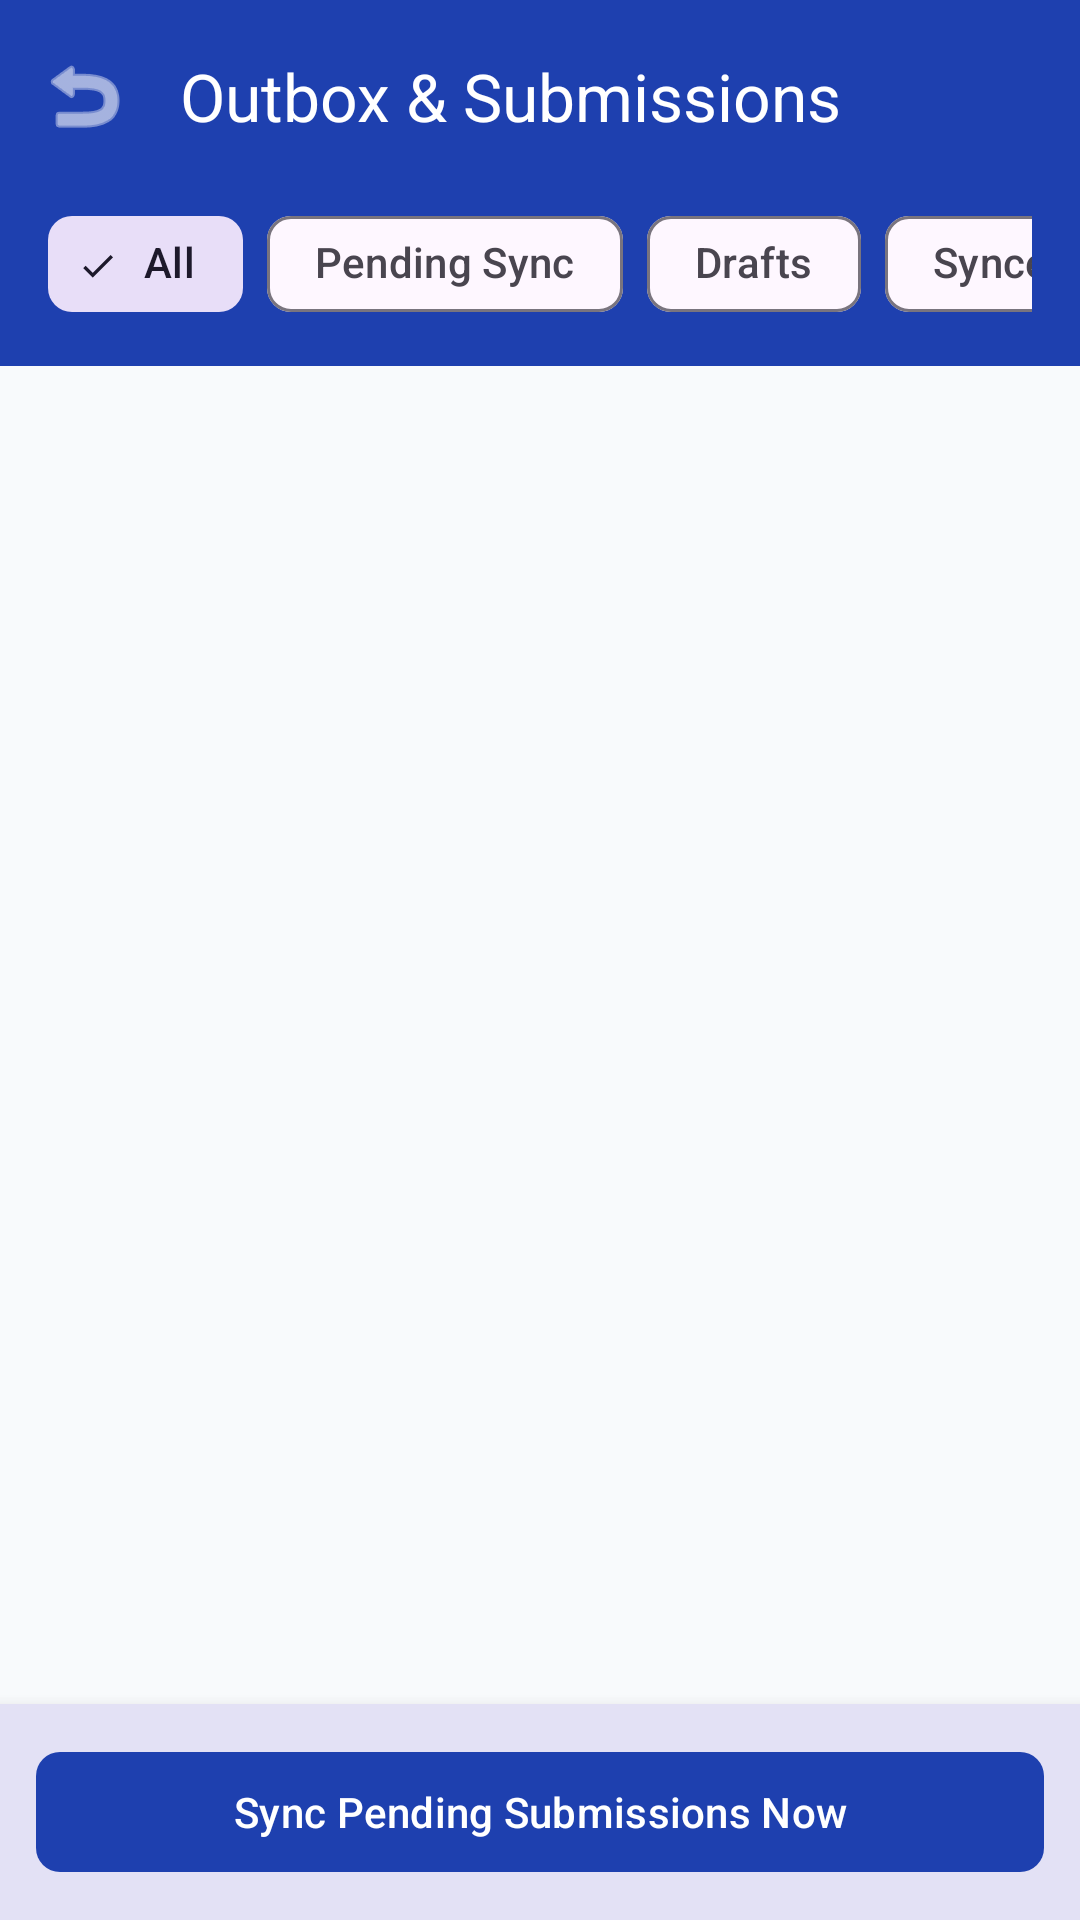

Android layout source for this screen:
<!-- AndroidManifest.xml: application theme Theme.FieldPlus -->
<!-- res/layout/activity_submissions.xml -->
<?xml version="1.0" encoding="utf-8"?>
<androidx.coordinatorlayout.widget.CoordinatorLayout xmlns:android="http://schemas.android.com/apk/res/android"
    xmlns:app="http://schemas.android.com/apk/res-auto"
    android:id="@+id/rootLayout"
    android:layout_width="match_parent"
    android:layout_height="match_parent"
    android:background="@color/background">

    <com.google.android.material.appbar.AppBarLayout
        android:id="@+id/appBarLayout"
        android:layout_width="match_parent"
        android:layout_height="wrap_content"
        android:background="@color/primary">

        <com.google.android.material.appbar.MaterialToolbar
            android:id="@+id/toolbar"
            android:layout_width="match_parent"
            android:layout_height="?attr/actionBarSize"
            app:navigationIcon="@android:drawable/ic_menu_revert"
            app:navigationIconTint="@color/on_primary"
            app:title="Outbox &amp; Submissions"
            app:titleTextColor="@color/on_primary" />

        
        <HorizontalScrollView
            android:layout_width="match_parent"
            android:layout_height="wrap_content"
            android:paddingHorizontal="16dp"
            android:paddingBottom="10dp"
            android:scrollbars="none">

            <com.google.android.material.chip.ChipGroup
                android:id="@+id/chipGroupFilter"
                android:layout_width="wrap_content"
                android:layout_height="wrap_content"
                app:singleSelection="true">

                <com.google.android.material.chip.Chip
                    android:id="@+id/chipAll"
                    style="@style/Widget.Material3.Chip.Filter"
                    android:layout_width="wrap_content"
                    android:layout_height="wrap_content"
                    android:checked="true"
                    android:text="All" />

                <com.google.android.material.chip.Chip
                    android:id="@+id/chipPending"
                    style="@style/Widget.Material3.Chip.Filter"
                    android:layout_width="wrap_content"
                    android:layout_height="wrap_content"
                    android:text="Pending Sync" />

                <com.google.android.material.chip.Chip
                    android:id="@+id/chipDrafts"
                    style="@style/Widget.Material3.Chip.Filter"
                    android:layout_width="wrap_content"
                    android:layout_height="wrap_content"
                    android:text="Drafts" />

                <com.google.android.material.chip.Chip
                    android:id="@+id/chipSynced"
                    style="@style/Widget.Material3.Chip.Filter"
                    android:layout_width="wrap_content"
                    android:layout_height="wrap_content"
                    android:text="Synced" />

            </com.google.android.material.chip.ChipGroup>
        </HorizontalScrollView>

        
        <LinearLayout
            android:id="@+id/layoutOverallSyncProgress"
            android:layout_width="match_parent"
            android:layout_height="wrap_content"
            android:background="#172554"
            android:orientation="vertical"
            android:paddingHorizontal="16dp"
            android:paddingVertical="8dp"
            android:visibility="gone">

            <LinearLayout
                android:layout_width="match_parent"
                android:layout_height="wrap_content"
                android:orientation="horizontal"
                android:gravity="center_vertical">

                <TextView
                    android:id="@+id/tvOverallSyncStatus"
                    android:layout_width="0dp"
                    android:layout_height="wrap_content"
                    android:layout_weight="1"
                    android:text="Syncing surveys in background..."
                    android:textColor="#BFDBFE"
                    android:textSize="12sp"
                    android:textStyle="bold" />

                <TextView
                    android:id="@+id/tvOverallSyncPercent"
                    android:layout_width="wrap_content"
                    android:layout_height="wrap_content"
                    android:text="0%"
                    android:textColor="#60A5FA"
                    android:textSize="12sp"
                    android:textStyle="bold" />

                <TextView
                    android:id="@+id/btnCancelSync"
                    android:layout_width="wrap_content"
                    android:layout_height="wrap_content"
                    android:layout_marginStart="10dp"
                    android:background="@drawable/bg_badge"
                    android:backgroundTint="#DC2626"
                    android:paddingHorizontal="8dp"
                    android:paddingVertical="2dp"
                    android:text="Cancel Sync"
                    android:textColor="#FFFFFF"
                    android:textSize="11sp"
                    android:textStyle="bold" />
            </LinearLayout>

            <com.google.android.material.progressindicator.LinearProgressIndicator
                android:id="@+id/progressOverallSync"
                android:layout_width="match_parent"
                android:layout_height="4dp"
                android:layout_marginTop="4dp"
                app:indicatorColor="#60A5FA"
                app:trackColor="#1E3A8A"
                android:progress="0"
                android:max="100" />
        </LinearLayout>

    </com.google.android.material.appbar.AppBarLayout>

    <FrameLayout
        android:layout_width="match_parent"
        android:layout_height="match_parent"
        app:layout_behavior="@string/appbar_scrolling_view_behavior">

        <androidx.recyclerview.widget.RecyclerView
            android:id="@+id/rvSubmissions"
            android:layout_width="match_parent"
            android:layout_height="match_parent"
            android:clipToPadding="false"
            android:paddingTop="8dp"
            android:paddingBottom="80dp" />

        <TextView
            android:id="@+id/tvEmptySubmissions"
            android:layout_width="wrap_content"
            android:layout_height="wrap_content"
            android:layout_gravity="center"
            android:text="No submissions found."
            android:textColor="@color/text_secondary"
            android:visibility="gone" />

    </FrameLayout>

    
    <com.google.android.material.card.MaterialCardView
        android:id="@+id/bottomBar"
        android:layout_width="match_parent"
        android:layout_height="wrap_content"
        android:layout_gravity="bottom"
        app:cardElevation="8dp"
        app:cardCornerRadius="0dp"
        app:strokeWidth="0dp">

        <LinearLayout
            android:id="@+id/bottomContainer"
            android:layout_width="match_parent"
            android:layout_height="wrap_content"
            android:padding="12dp">

            <com.google.android.material.button.MaterialButton
                android:id="@+id/btnSyncPendingNow"
                android:layout_width="match_parent"
                android:layout_height="wrap_content"
                android:text="Sync Pending Submissions Now"
                app:cornerRadius="8dp" />
        </LinearLayout>
    </com.google.android.material.card.MaterialCardView>

</androidx.coordinatorlayout.widget.CoordinatorLayout>
<!-- resources referenced by this layout -->
<resources>
  <color name="background">#F8FAFC</color>
  <color name="on_primary">#FFFFFF</color>
  <color name="primary">#1E40AF</color>
  <color name="text_secondary">#64748B</color>
  <!-- drawable bg_badge (drawable) -->
  <?xml version="1.0" encoding="utf-8"?>
  <shape xmlns:android="http://schemas.android.com/apk/res/android"
      android:shape="rectangle">
      <corners android:radius="6dp" />
      <solid android:color="#E0E7FF" />
  </shape>
  <style name="Theme.FieldPlus" parent="Theme.Material3.DayNight.NoActionBar">
          <item name="colorPrimary">@color/primary</item>
          <item name="colorOnPrimary">@color/on_primary</item>
          <item name="colorSecondary">@color/secondary</item>
          <item name="colorOnSecondary">@color/on_secondary</item>
          <item name="android:statusBarColor">@android:color/transparent</item>
          <item name="android:navigationBarColor">@android:color/transparent</item>
          <item name="android:windowBackground">@color/background</item>
          <item name="appBarLayoutStyle">@style/Widget.FieldPlus.AppBarLayout</item>
      </style>
  <color name="secondary">#0D9488</color>
  <color name="on_secondary">#FFFFFF</color>
  <style name="Widget.FieldPlus.AppBarLayout" parent="Widget.Material3.AppBarLayout">
          <item name="liftOnScroll">false</item>
          <item name="elevation">0dp</item>
      </style>
</resources>
